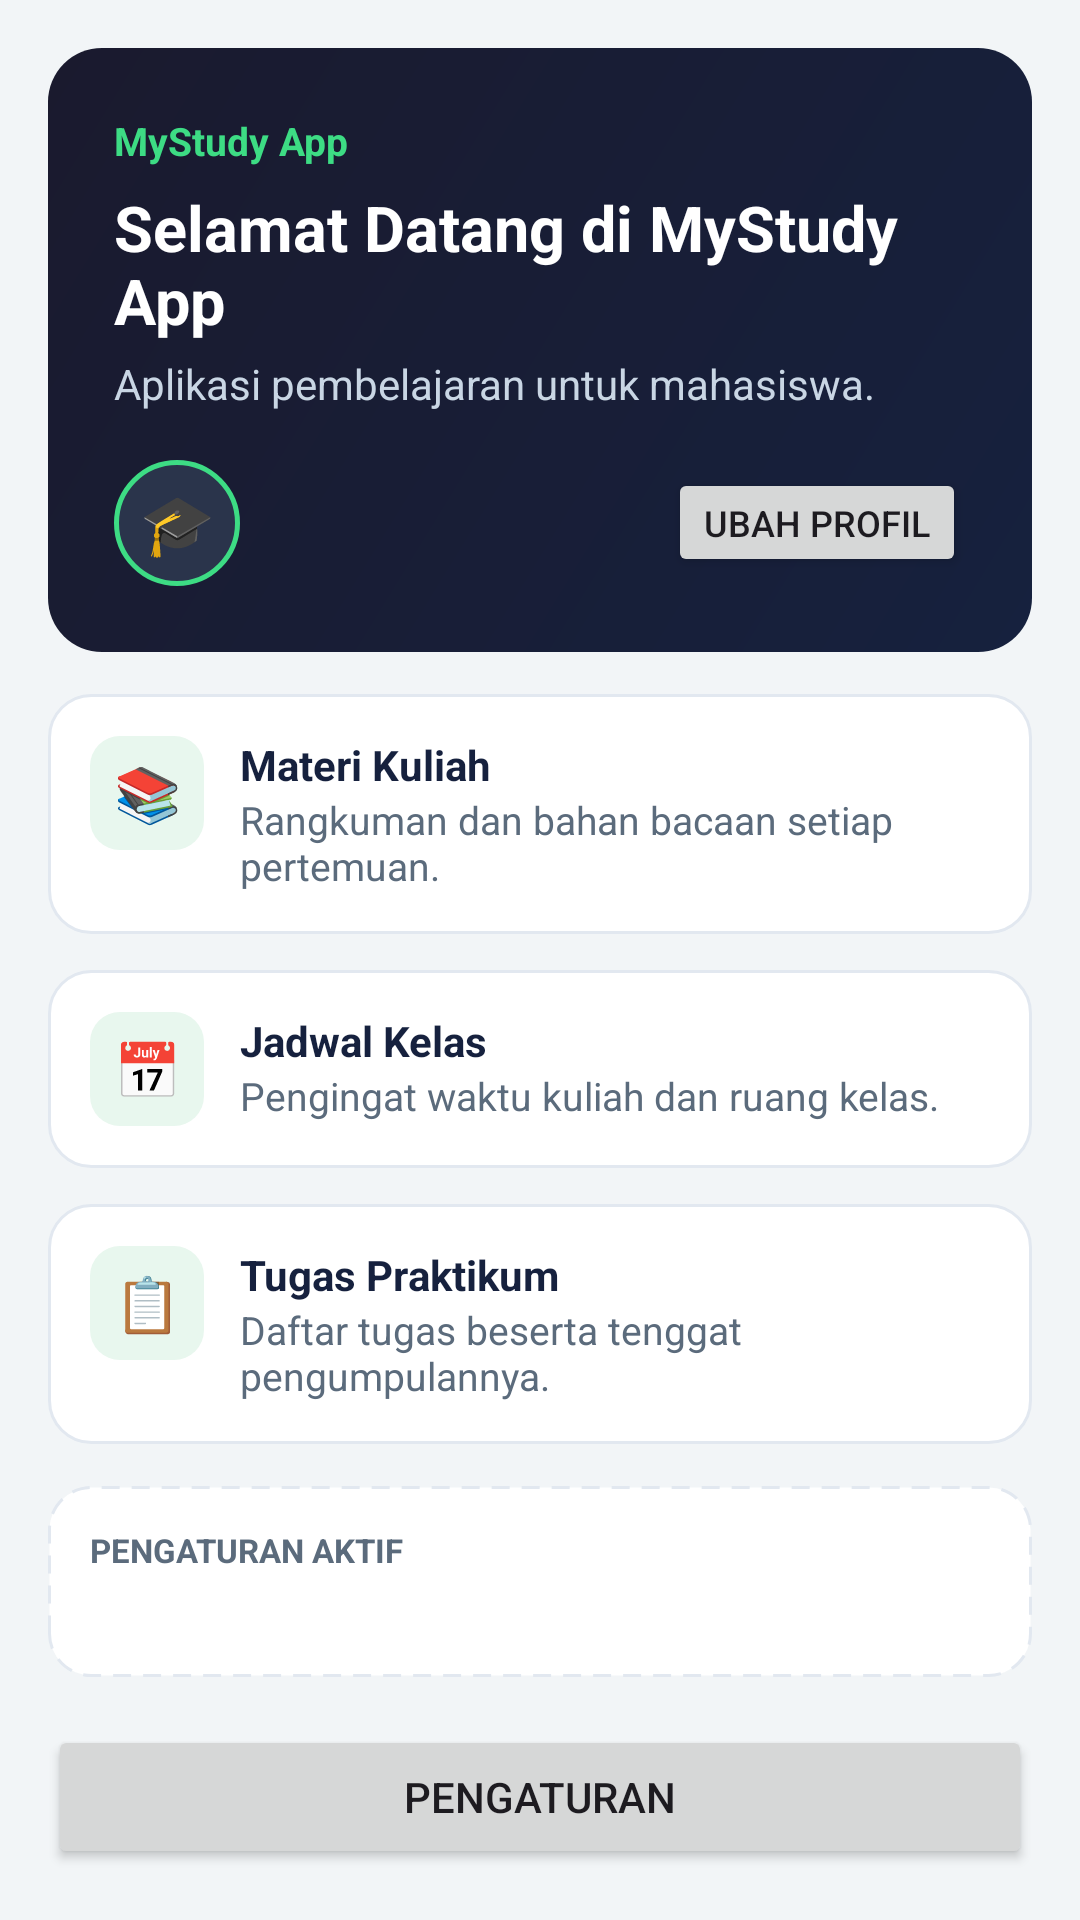

Write the Android layout XML for this screen, with the resource values it uses.
<!-- AndroidManifest.xml: application theme Theme.MyStudyApp -->
<!-- res/layout/activity_main.xml -->
<?xml version="1.0" encoding="utf-8"?>
<ScrollView xmlns:android="http://schemas.android.com/apk/res/android"
    android:layout_width="match_parent"
    android:layout_height="match_parent"
    android:background="@color/warna_latar"
    android:fillViewport="true">

    <LinearLayout
        android:layout_width="match_parent"
        android:layout_height="wrap_content"
        android:orientation="vertical"
        android:padding="16dp">

        
        <LinearLayout
            android:layout_width="match_parent"
            android:layout_height="wrap_content"
            android:background="@drawable/bg_header"
            android:orientation="vertical"
            android:padding="22dp">

            <TextView
                android:id="@+id/tvNamaApp"
                android:layout_width="wrap_content"
                android:layout_height="wrap_content"
                android:text="@string/app_name"
                android:textColor="@color/warna_aksen"
                android:textSize="13sp"
                android:textStyle="bold" />

            <TextView
                android:id="@+id/tvJudul"
                android:layout_width="match_parent"
                android:layout_height="wrap_content"
                android:layout_marginTop="6dp"
                android:text="@string/judul_utama"
                android:textColor="#FFFFFF"
                android:textSize="21sp"
                android:textStyle="bold" />

            <TextView
                android:id="@+id/tvSubJudul"
                android:layout_width="match_parent"
                android:layout_height="wrap_content"
                android:layout_marginTop="4dp"
                android:text="@string/sub_utama"
                android:textColor="#C9D6E4"
                android:textSize="14sp" />

            
            <LinearLayout
                android:layout_width="match_parent"
                android:layout_height="wrap_content"
                android:layout_marginTop="16dp"
                android:gravity="center_vertical"
                android:orientation="horizontal">

                <TextView
                    android:id="@+id/tvAvatarUtama"
                    android:layout_width="42dp"
                    android:layout_height="42dp"
                    android:background="@drawable/bg_avatar"
                    android:gravity="center"
                    android:text="🎓"
                    android:textSize="20sp" />

                <TextView
                    android:id="@+id/tvSapaanProfil"
                    android:layout_width="0dp"
                    android:layout_height="wrap_content"
                    android:layout_marginStart="12dp"
                    android:layout_weight="1"
                    android:textColor="#FFFFFF"
                    android:textSize="15sp"
                    android:textStyle="bold" />

                <Button
                    android:id="@+id/btnProfil"
                    android:layout_width="wrap_content"
                    android:layout_height="wrap_content"
                    android:minHeight="36dp"
                    android:text="@string/btn_ubah_profil"
                    android:textSize="12sp" />
            </LinearLayout>
        </LinearLayout>

        
        <LinearLayout
            android:layout_width="match_parent"
            android:layout_height="wrap_content"
            android:layout_marginTop="14dp"
            android:background="@drawable/bg_kartu"
            android:orientation="horizontal"
            android:padding="14dp">

            <TextView
                android:id="@+id/tvIkonMateri"
                android:layout_width="38dp"
                android:layout_height="38dp"
                android:background="@drawable/bg_ikon"
                android:gravity="center"
                android:text="📚"
                android:textSize="18sp" />

            <LinearLayout
                android:layout_width="match_parent"
                android:layout_height="wrap_content"
                android:layout_marginStart="12dp"
                android:orientation="vertical">

                <TextView
                    android:layout_width="match_parent"
                    android:layout_height="wrap_content"
                    android:text="@string/materi_judul"
                    android:textColor="@color/warna_teks_utama"
                    android:textStyle="bold" />

                <TextView
                    android:id="@+id/tvMateriIsi"
                    android:layout_width="match_parent"
                    android:layout_height="wrap_content"
                    android:text="@string/materi_isi"
                    android:textColor="@color/warna_teks_sekunder"
                    android:textSize="13sp" />
            </LinearLayout>
        </LinearLayout>

        
        <LinearLayout
            android:layout_width="match_parent"
            android:layout_height="wrap_content"
            android:layout_marginTop="12dp"
            android:background="@drawable/bg_kartu"
            android:orientation="horizontal"
            android:padding="14dp">

            <TextView
                android:id="@+id/tvIkonJadwal"
                android:layout_width="38dp"
                android:layout_height="38dp"
                android:background="@drawable/bg_ikon"
                android:gravity="center"
                android:text="📅"
                android:textSize="18sp" />

            <LinearLayout
                android:layout_width="match_parent"
                android:layout_height="wrap_content"
                android:layout_marginStart="12dp"
                android:orientation="vertical">

                <TextView
                    android:layout_width="match_parent"
                    android:layout_height="wrap_content"
                    android:text="@string/jadwal_judul"
                    android:textColor="@color/warna_teks_utama"
                    android:textStyle="bold" />

                <TextView
                    android:id="@+id/tvJadwalIsi"
                    android:layout_width="match_parent"
                    android:layout_height="wrap_content"
                    android:text="@string/jadwal_isi"
                    android:textColor="@color/warna_teks_sekunder"
                    android:textSize="13sp" />
            </LinearLayout>
        </LinearLayout>

        
        <LinearLayout
            android:layout_width="match_parent"
            android:layout_height="wrap_content"
            android:layout_marginTop="12dp"
            android:background="@drawable/bg_kartu"
            android:orientation="horizontal"
            android:padding="14dp">

            <TextView
                android:id="@+id/tvIkonTugas"
                android:layout_width="38dp"
                android:layout_height="38dp"
                android:background="@drawable/bg_ikon"
                android:gravity="center"
                android:text="📋"
                android:textSize="18sp" />

            <LinearLayout
                android:layout_width="match_parent"
                android:layout_height="wrap_content"
                android:layout_marginStart="12dp"
                android:orientation="vertical">

                <TextView
                    android:layout_width="match_parent"
                    android:layout_height="wrap_content"
                    android:text="@string/tugas_judul"
                    android:textColor="@color/warna_teks_utama"
                    android:textStyle="bold" />

                <TextView
                    android:id="@+id/tvTugasIsi"
                    android:layout_width="match_parent"
                    android:layout_height="wrap_content"
                    android:text="@string/tugas_isi"
                    android:textColor="@color/warna_teks_sekunder"
                    android:textSize="13sp" />
            </LinearLayout>
        </LinearLayout>

        
        <LinearLayout
            android:layout_width="match_parent"
            android:layout_height="wrap_content"
            android:layout_marginTop="14dp"
            android:background="@drawable/bg_kotak_ringkasan"
            android:orientation="vertical"
            android:padding="14dp">

            <TextView
                android:layout_width="wrap_content"
                android:layout_height="wrap_content"
                android:text="@string/label_pengaturan_aktif"
                android:textAllCaps="true"
                android:textColor="@color/warna_teks_sekunder"
                android:textSize="11sp"
                android:textStyle="bold" />

            <TextView
                android:id="@+id/tvRingkasan"
                android:layout_width="match_parent"
                android:layout_height="wrap_content"
                android:layout_marginTop="2dp"
                android:textColor="@color/warna_teks_utama"
                android:textSize="14sp"
                android:textStyle="bold" />
        </LinearLayout>

        
        <Button
            android:id="@+id/btnPengaturan"
            android:layout_width="match_parent"
            android:layout_height="wrap_content"
            android:layout_marginTop="16dp"
            android:text="@string/btn_pengaturan" />

    </LinearLayout>
</ScrollView>
<!-- resources referenced by this layout -->
<resources>
  <color name="warna_aksen">#3DDC84</color>
  <color name="warna_latar">#F2F5F7</color>
  <color name="warna_teks_sekunder">#5B6B7C</color>
  <color name="warna_teks_utama">#16213E</color>
  <!-- drawable bg_avatar (drawable) -->
  <?xml version="1.0" encoding="utf-8"?>
  <shape xmlns:android="http://schemas.android.com/apk/res/android"
      android:shape="oval">
      <solid android:color="#2A344B" />
      <stroke
          android:width="1.5dp"
          android:color="@color/warna_aksen" />
  </shape>
  <!-- drawable bg_header (drawable) -->
  <?xml version="1.0" encoding="utf-8"?>
  <shape xmlns:android="http://schemas.android.com/apk/res/android"
      android:shape="rectangle">
      <corners android:radius="18dp" />
      <gradient
          android:angle="315"
          android:endColor="@color/warna_header_akhir"
          android:startColor="@color/warna_header_mulai" />
  </shape>
  <!-- drawable bg_ikon (drawable) -->
  <?xml version="1.0" encoding="utf-8"?>
  <shape xmlns:android="http://schemas.android.com/apk/res/android"
      android:shape="rectangle">
      <corners android:radius="10dp" />
      <solid android:color="@color/warna_ikon_latar" />
  </shape>
  <!-- drawable bg_kartu (drawable) -->
  <?xml version="1.0" encoding="utf-8"?>
  <shape xmlns:android="http://schemas.android.com/apk/res/android"
      android:shape="rectangle">
      <corners android:radius="14dp" />
      <solid android:color="@color/warna_permukaan" />
      <stroke
          android:width="1dp"
          android:color="@color/warna_garis" />
  </shape>
  <!-- drawable bg_kotak_ringkasan (drawable) -->
  <?xml version="1.0" encoding="utf-8"?>
  <shape xmlns:android="http://schemas.android.com/apk/res/android"
      android:shape="rectangle">
      <corners android:radius="14dp" />
      <solid android:color="@color/warna_permukaan" />
      <stroke
          android:width="1dp"
          android:color="@color/warna_garis"
          android:dashGap="4dp"
          android:dashWidth="6dp" />
  </shape>
  <string name="app_name">MyStudy App</string>
  <string name="btn_pengaturan">Pengaturan</string>
  <string name="btn_ubah_profil">Ubah Profil</string>
  <string name="jadwal_isi">Pengingat waktu kuliah dan ruang kelas.</string>
  <string name="jadwal_judul">Jadwal Kelas</string>
  <string name="judul_utama">Selamat Datang di MyStudy App</string>
  <string name="label_pengaturan_aktif">Pengaturan aktif</string>
  <string name="materi_isi">Rangkuman dan bahan bacaan setiap pertemuan.</string>
  <string name="materi_judul">Materi Kuliah</string>
  <string name="sub_utama">Aplikasi pembelajaran untuk mahasiswa.</string>
  <string name="tugas_isi">Daftar tugas beserta tenggat pengumpulannya.</string>
  <string name="tugas_judul">Tugas Praktikum</string>
  <style name="Theme.MyStudyApp" parent="Theme.Material3.DayNight.NoActionBar">
          <item name="android:windowBackground">@color/warna_latar</item>
          <item name="android:navigationBarColor">@color/warna_permukaan</item>
          <item name="android:statusBarColor">@color/warna_header_mulai</item>
      </style>
  <color name="warna_header_akhir">#16213E</color>
  <color name="warna_header_mulai">#1A1A2E</color>
  <color name="warna_ikon_latar">#E8F7EE</color>
  <color name="warna_permukaan">#FFFFFF</color>
  <color name="warna_garis">#E2E8F0</color>
</resources>
